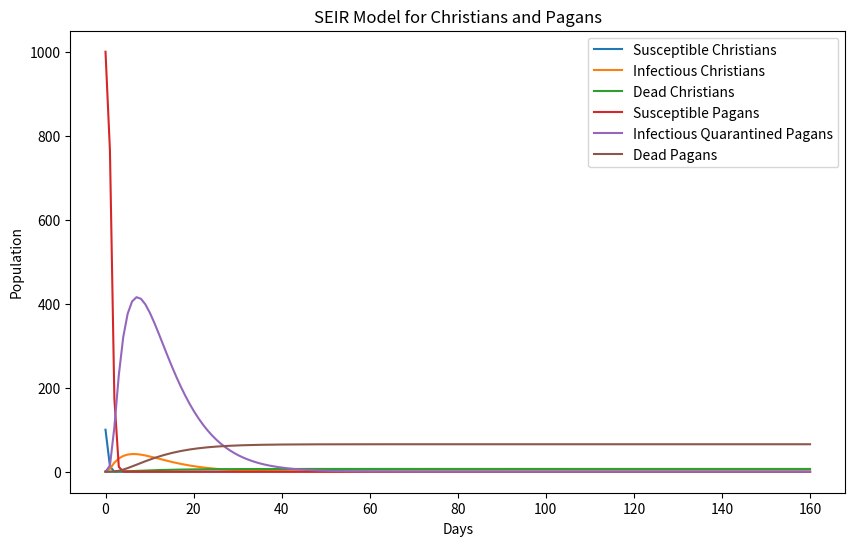

The matplotlib source for this figure:
"""
The main script that sets up the environment, runs the model, and invokes analysis functions.
"""

import numpy as np
from scipy.integrate import odeint
import matplotlib.pyplot as plt


# Define the differential equations
def seir_model(y, t, betaC, betaP, sigma, gamma, muC, muP):
    SC, EC, IC, RC, DC, SP, EP, IQP, RP, DP = y

    # Christians
    dSC_dt = -betaC * SC * (IC + IQP)
    dEC_dt = betaC * SC * (IC + IQP) - sigma * EC
    dIC_dt = sigma * EC - gamma * IC - muC * IC
    dRC_dt = gamma * IC
    dDC_dt = muC * IC

    # Pagans (only get infected by infectious Christians)
    dSP_dt = -betaP * SP * IC
    dEP_dt = betaP * SP * IC - sigma * EP
    dIQP_dt = sigma * EP - gamma * IQP - muP * IQP
    dRP_dt = gamma * IQP
    dDP_dt = muP * IQP

    return dSC_dt, dEC_dt, dIC_dt, dRC_dt, dDC_dt, dSP_dt, dEP_dt, dIQP_dt, dRP_dt, dDP_dt


# Initial conditions
SC0 = 100  # Initial susceptible Christians
EC0 = 0  # Initial exposed Christians
IC0 = 1  # Initial infectious Christians
RC0 = 0  # Initial recovered Christians
DC0 = 0  # Initial dead Christians

SP0 = 1000  # Initial susceptible Pagans
EP0 = 0  # Initial exposed Pagans
IQP0 = 0  # Initial infectious quarantined Pagans
RP0 = 0  # Initial recovered Pagans
DP0 = 0  # Initial dead Pagans

# Parameters
betaC = 0.3  # Infection rate among Christians
betaP = 0.1  # Infection rate from Christians to Pagans
sigma = 1 / 5  # Rate of incubation
gamma = 1 / 7  # Rate of recovery
muC = 0.01  # Death rate for Christians
muP = 0.01  # Death rate for Pagans

# Time vector
t = np.linspace(0, 160, 160)

# Solve the differential equations
init_conditions = SC0, EC0, IC0, RC0, DC0, SP0, EP0, IQP0, RP0, DP0
sol = odeint(seir_model, init_conditions, t, args=(betaC, betaP, sigma, gamma, muC, muP))

# Plot the results
plt.figure(figsize=(10, 6))
plt.plot(t, sol[:, 0], label='Susceptible Christians')
plt.plot(t, sol[:, 2], label='Infectious Christians')
plt.plot(t, sol[:, 4], label='Dead Christians')
plt.plot(t, sol[:, 5], label='Susceptible Pagans')
plt.plot(t, sol[:, 7], label='Infectious Quarantined Pagans')
plt.plot(t, sol[:, 9], label='Dead Pagans')
plt.legend()
plt.xlabel('Days')
plt.ylabel('Population')
plt.title('SEIR Model for Christians and Pagans')
plt.show()